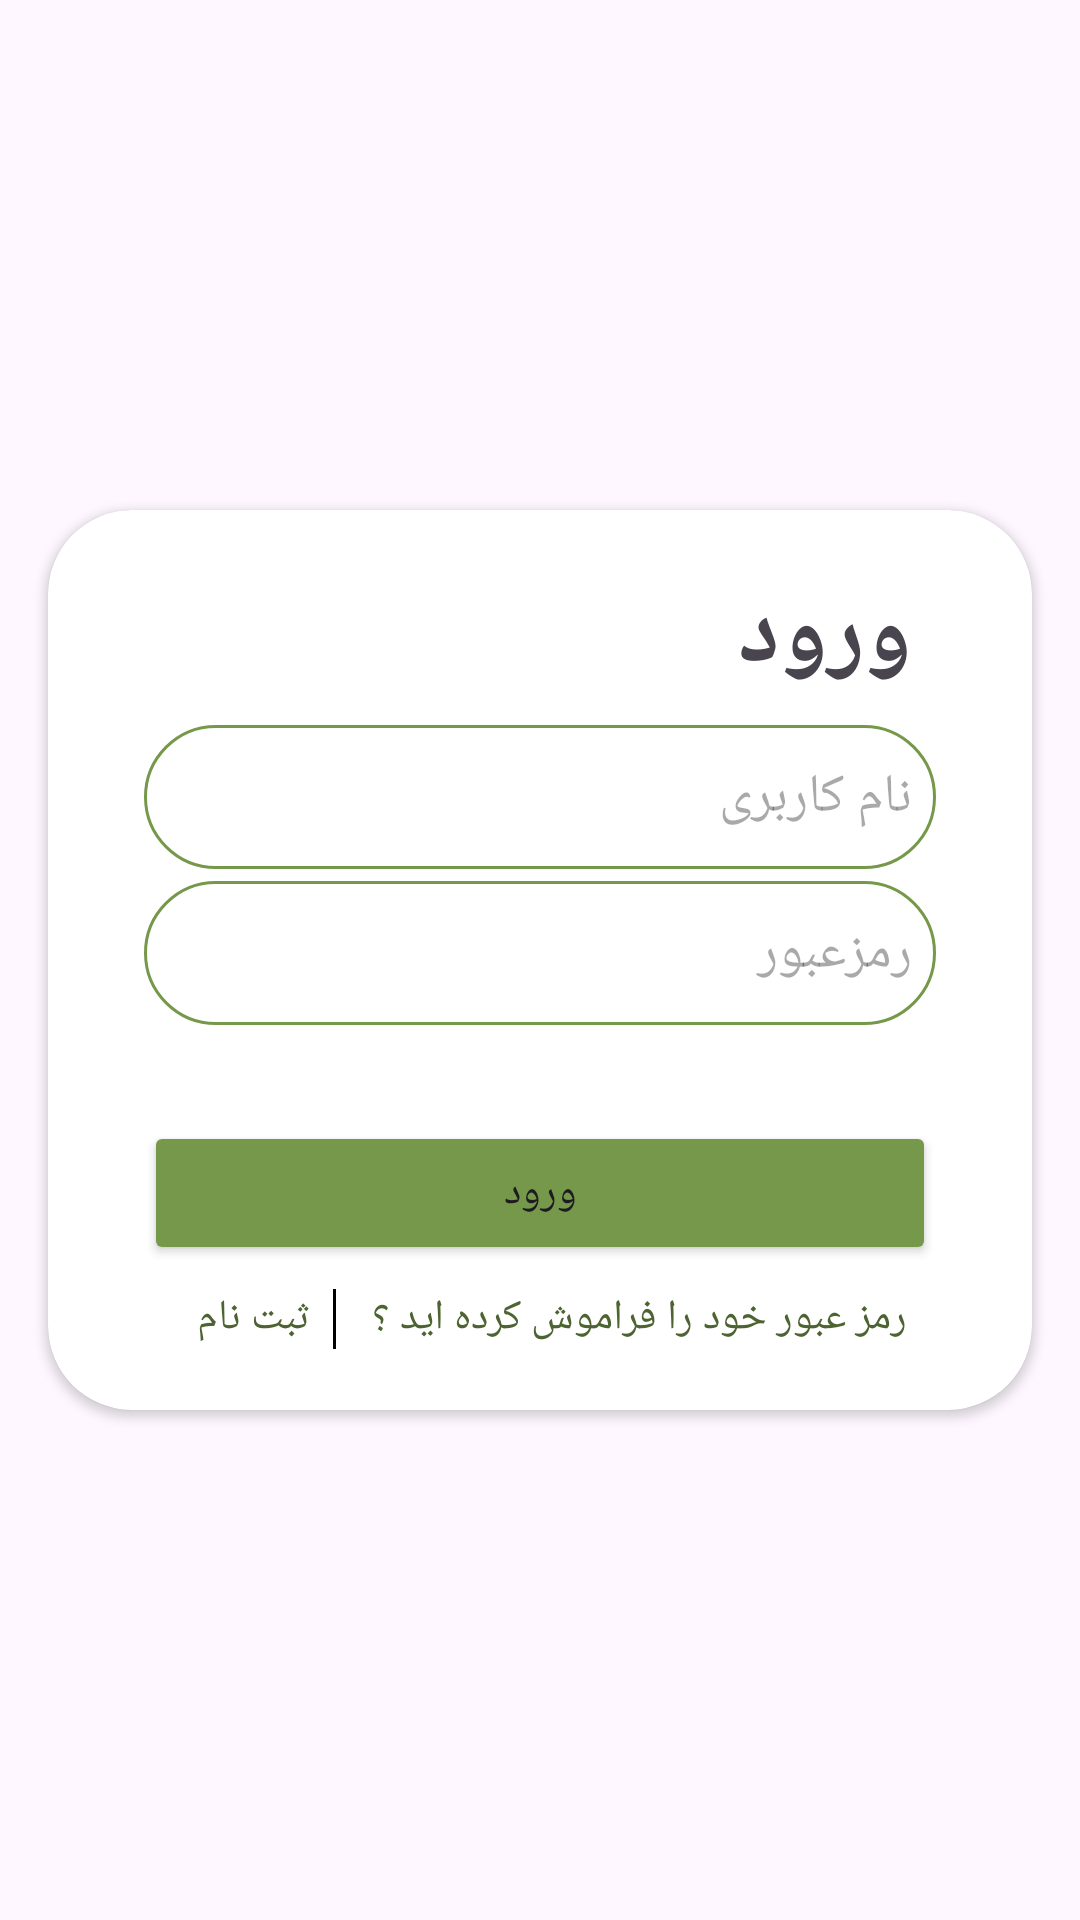

Reconstruct the res/layout file that produces this screen, plus the resources it refers to.
<!-- AndroidManifest.xml: application theme Theme.PlantsApp -->
<!-- res/layout/fragment_login.xml -->
<?xml version="1.0" encoding="utf-8"?>
<androidx.constraintlayout.widget.ConstraintLayout xmlns:android="http://schemas.android.com/apk/res/android"
    xmlns:app="http://schemas.android.com/apk/res-auto"
    xmlns:tools="http://schemas.android.com/tools"
    android:layout_width="match_parent"
    android:layout_height="match_parent"
    tools:context=".views.auth.LoginFragment">

    <androidx.cardview.widget.CardView
        android:layout_width="match_parent"
        android:layout_height="300dp"
        app:cardCornerRadius="28dp"
        android:layout_marginEnd="16dp"
        android:layout_marginStart="16dp"
        app:layout_constraintBottom_toBottomOf="parent"
        app:layout_constraintEnd_toEndOf="parent"
        app:layout_constraintStart_toStartOf="parent"
        app:layout_constraintTop_toTopOf="parent">

        <LinearLayout
            android:layout_width="match_parent"
            android:layout_height="match_parent"
            android:layout_marginStart="32dp"
            android:layout_marginTop="8dp"
            android:layout_marginEnd="32dp"
            android:gravity="center"
            android:orientation="vertical">
            <TextView
                android:textStyle="bold"
                android:textSize="32sp"
                android:layout_marginBottom="8dp"
                android:paddingEnd="8dp"
                android:paddingStart="8dp"
                android:text="ورود"
                android:layout_width="match_parent"
                android:layout_height="wrap_content"/>
            <LinearLayout
                android:layout_width="match_parent"
                android:layout_height="wrap_content">
                <EditText
                    android:paddingEnd="8dp"
                    android:paddingStart="8dp"
                    android:background="@drawable/white_input_box"
                    android:textDirection="rtl"
                    android:textColor="@color/dark_main"
                    android:id="@+id/edt_username"
                    android:layout_width="match_parent"
                    android:layout_height="48dp"
                    android:autofillHints="username"
                    android:hint="نام کاربری" />
            </LinearLayout>

            <LinearLayout
                android:layout_width="match_parent"
                android:layout_height="wrap_content">
                <EditText
                    android:paddingEnd="8dp"
                    android:paddingStart="8dp"
                    android:layout_marginTop="4dp"
                    android:background="@drawable/white_input_box"
                    android:textDirection="rtl"
                    android:textColor="@color/dark_main"
                    android:id="@+id/edt_password"
                    android:layout_width="match_parent"
                    android:layout_height="48dp"
                    android:autofillHints="password"
                    android:inputType="textVisiblePassword"
                    android:hint="رمزعبور" />
            </LinearLayout>

            <Button
                android:id="@+id/btn_submit_login"
                android:backgroundTint="@color/main"
                android:layout_width="match_parent"
                android:layout_height="48dp"
                android:layout_marginTop="32dp"
                android:text="ورود" />
            <LinearLayout
                android:layout_margin="8dp"
                android:layout_width="wrap_content"
                android:layout_height="wrap_content">
                <TextView
                    android:textColor="@color/dark_main"
                    android:layout_marginStart="8dp"
                    android:text=" ثبت نام"
                    android:id="@+id/tv_register"
                    android:layout_width="wrap_content"
                    android:layout_height="wrap_content"/>
                <View
                    android:layout_marginStart="4dp"
                    android:layout_marginEnd="4dp"
                    android:background="@color/black"
                    android:layout_width="1dp"
                    android:layout_height="20dp"/>
                <TextView
                    android:textColor="@color/dark_main"
                    android:layout_marginStart="8dp"
                    android:text="رمز عبور خود را فراموش کرده اید ؟"
                    android:id="@+id/tv_forget_password"
                    android:layout_width="wrap_content"
                    android:layout_height="wrap_content"/>
            </LinearLayout>

        </LinearLayout>

    </androidx.cardview.widget.CardView>


</androidx.constraintlayout.widget.ConstraintLayout>
<!-- resources referenced by this layout -->
<resources>
  <color name="black">#FF000000</color>
  <color name="dark_main">#4D6332</color>
  <color name="main">#76984B</color>
  <!-- drawable white_input_box (drawable) -->
  <?xml version="1.0" encoding="utf-8"?>
  <shape xmlns:android="http://schemas.android.com/apk/res/android">
      <solid android:color="@color/white"/>
      <stroke android:width="1dp" android:color="@color/main"/>
      <corners android:radius="24dp" />
  </shape>
  <style name="Theme.PlantsApp" parent="Base.Theme.PlantsApp" />
  <color name="white">#FFFFFFFF</color>
  <style name="Base.Theme.PlantsApp" parent="Theme.Material3.DayNight.NoActionBar">
          
          <item name="colorPrimary">@color/main</item>
      </style>
</resources>
